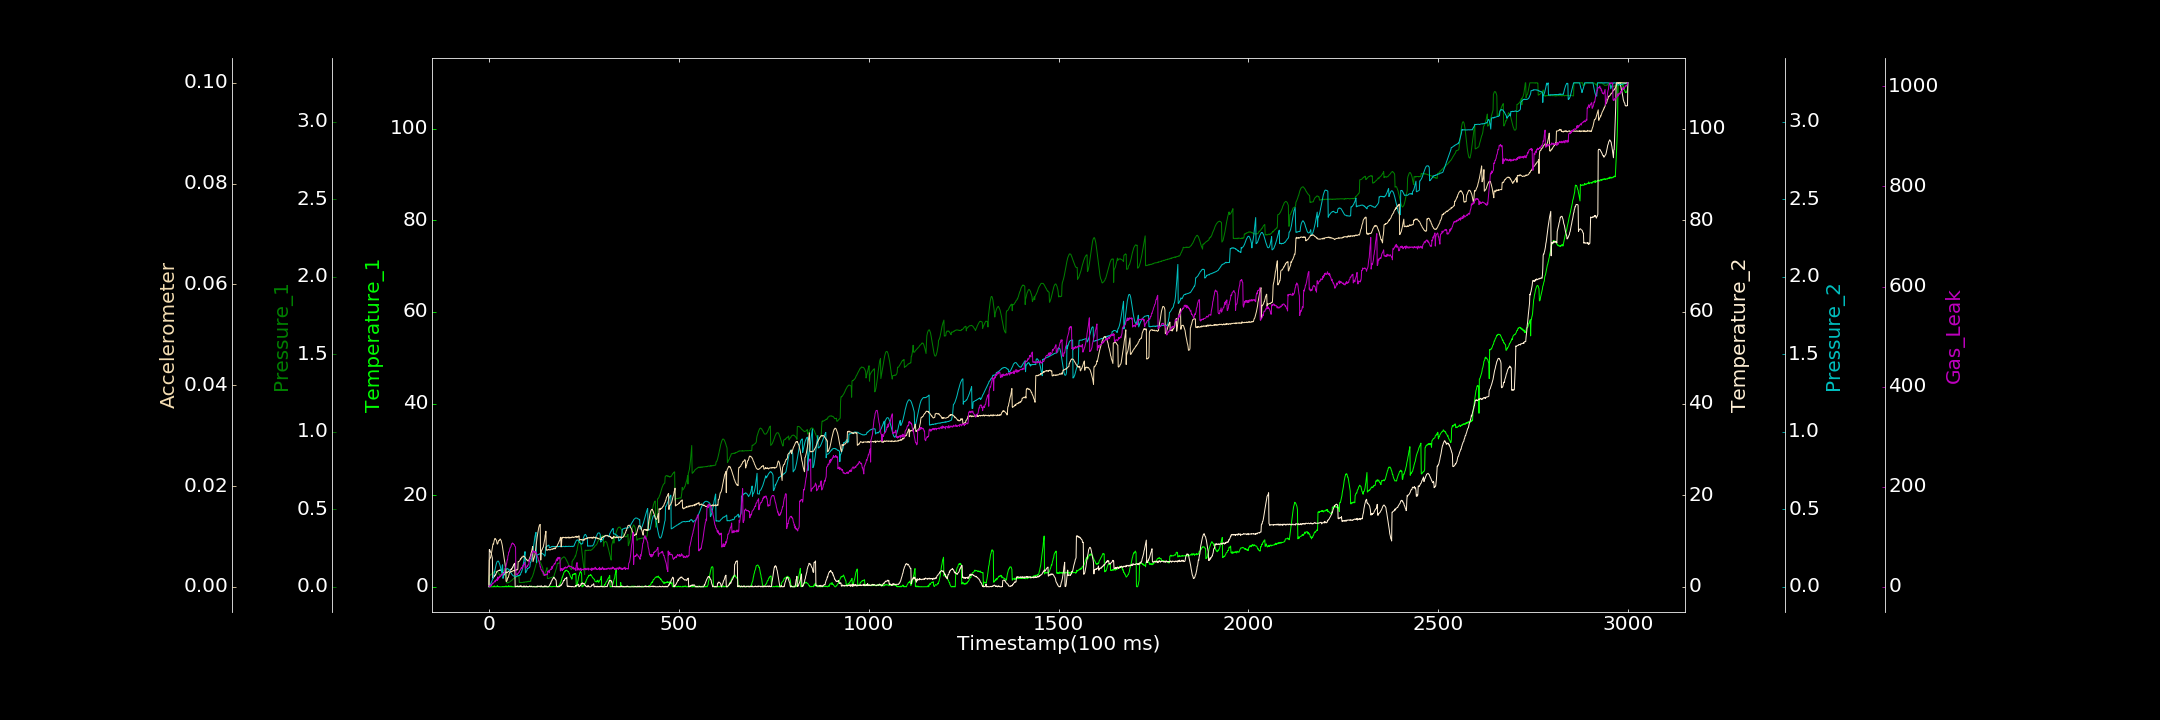

Values plotted in this chart, from the file beside it:
0.000000000, 0.197007207, 0.000957522, 0.070318587, 0.000000000, 0.000028337, 2.513165173
1, 0.000000000, 0.07095, 8.144, 0.000000000, 0.005328, 0.7803
2, 0.000000000, 0.07275, 8.045, 0.006832, 0.00552, 0.000000000
3, 0.01239, 0.07669, 7.869, 0.01142, 0.005792, 0.4634
4, 0.05667, 0.07689, 7.616, 0.01522, 0.005763, 0.000000000
5, 0.000000000, 0.07997, 7.469, 0.02165, 0.006105, 4.074
6, 0.03931, 0.08106, 7.379, 0.02675, 0.006489, 4.243
7, 0.000000000, 0.08306, 6.948, 0.03322, 0.006846, 2.877
8, 0.000000000, 0.08589, 6.583, 0.03753, 0.007335, 4.536
9, 0.008028, 0.08829, 6.271, 0.0436, 0.007744, 7.507
10, 0.000000000, 0.09189, 2.004, 0.05366, 0.008253, 6.958
11, 0.000000000, 0.09298, 1.895, 0.05468, 0.008583, 7.009
12, 0.000000000, 0.0944, 2.063, 0.06491, 0.008499, 7.438
13, 0.1444, 0.09482, 2.162, 0.07673, 0.008933, 8.657
14, 0.000000000, 0.09978, 2.172, 0.08813, 0.009263, 9.424
15, 0.1917, 0.09773, 2.488, 0.09973, 0.009431, 11.1
16, 0.000000000, 0.09905, 2.409, 0.1126, 0.009631, 12.43
17, 0.000000000, 0.09848, 2.647, 0.1252, 0.009499, 9.794
18, 0.006203, 0.0972, 2.665, 0.1365, 0.009459, 12.35
19, 0.000000000, 0.1011, 2.979, 0.1443, 0.009309, 14.1
20, 0.000000000, 0.09671, 3.13, 0.1529, 0.009184, 13.8
21, 0.08405, 0.09806, 3.338, 0.1584, 0.008736, 15.75
22, 0.2628, 0.09512, 3.418, 0.1643, 0.008488, 12.75
23, 0.06591, 0.09333, 3.399, 0.1652, 0.008568, 19.54
24, 0.000000000, 0.09184, 3.469, 0.1656, 0.008792, 17.87
25, 0.06935, 0.08872, 3.528, 0.1656, 0.00909, 15.27
26, 0.000000000, 0.08631, 3.548, 0.1605, 0.009218, 19.23
27, 0.04956, 0.07937, 3.593, 0.153, 0.009192, 18.01
28, 0.000000000, 0.08003, 3.544, 0.1478, 0.009353, 21.46
29, 0.000000000, 0.07481, 3.705, 0.1399, 0.009464, 21.14
30, 0.000000000, 0.07185, 3.626, 0.1301, 0.0095, 20.07
31, 0.000000000, 0.07901, 3.649, 0.1196, 0.009293, 20.58
32, 0.000000000, 0.08195, 3.575, 0.1104, 0.00923, 23.39
33, 0.0159, 0.08369, 3.592, 0.0991, 0.008958, 25.22
34, 0.000000000, 0.08634, 3.341, 0.08837, 0.008609, 23.34
35, 0.05736, 0.09103, 3.274, 0.1369, 0.008255, 23.72
36, 0.000000000, 0.09501, 3.185, 0.1421, 0.007786, 24.88
37, 0.05695, 0.09943, 3.087, 0.05426, 0.007266, 26.59
38, 0.000000000, 0.1047, 3.161, 0.06483, 0.006757, 26.45
39, 0.000000000, 0.1068, 2.954, 0.07443, 0.0062, 27.86
40, 0.08318, 0.1112, 2.582, 0.08144, 0.00573, 28.12
41, 0.000000000, 0.1179, 3.008, 0.08825, 0.005181, 28.66
42, 0.000000000, 0.1179, 3.029, 0.09627, 0.004788, 34.18
43, 0.000000000, 0.1221, 3.162, 0.102, 0.004183, 38.4
44, 0.06776, 0.1244, 3.013, 0.1069, 0.003621, 38.07
45, 0.2085, 0.1209, 3.044, 0.1109, 0.001145, 41.97
46, 0.000000000, 0.1218, 3.245, 0.1138, 0.001062, 45.39
47, 0.000000000, 0.02495, 3.073, 0.1151, 0.001294, 47.99
48, 0.01822, 0.02797, 3.082, 0.1173, 0.00135, 53.88
49, 0.07639, 0.02681, 3.201, 0.1172, 0.001805, 53.94
50, 0.000000000, 0.02671, 3.285, 0.1144, 0.001791, 62.05
51, 0.000000000, 0.02656, 3.33, 0.114, 0.001913, 62.93
52, 0.2587, 0.03014, 3.39, 0.1127, 0.002178, 69.46
53, 0.06013, 0.02941, 3.384, 0.1086, 0.002491, 69.44
54, 0.004852, 0.03119, 3.548, 0.1087, 0.002827, 71.14
55, 0.1013, 0.03256, 3.509, 0.1021, 0.002879, 76.09
56, 0.000000000, 0.0348, 3.692, 0.09711, 0.002989, 78.22
57, 0.04899, 0.03695, 3.712, 0.09381, 0.003032, 79.48
58, 0.1805, 0.03917, 3.697, 0.08964, 0.002952, 80.49
59, 0.000000000, 0.04077, 3.947, 0.08534, 0.003056, 84.06
60, 0.000000000, 0.04287, 3.85, 0.08261, 0.003107, 86.05
... 2,939 more rows
